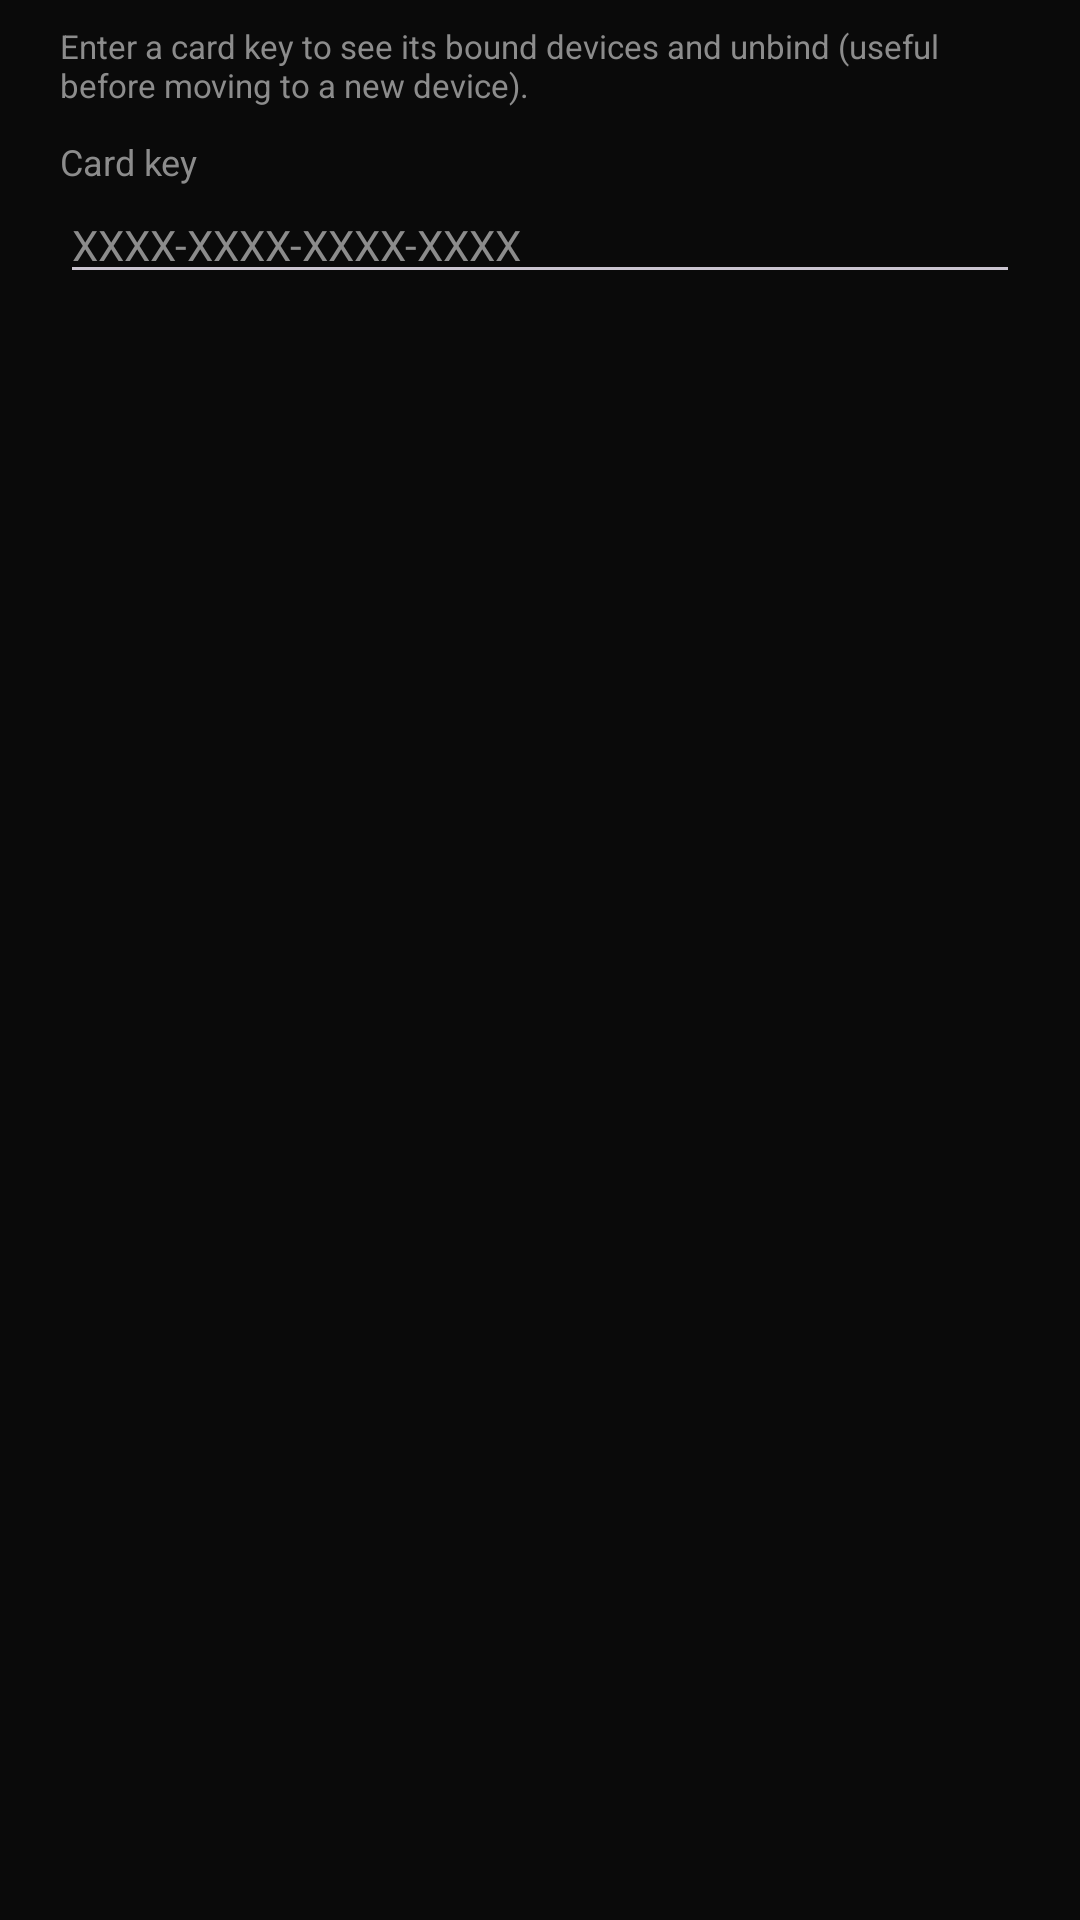

Produce the Android XML layout that renders to this screen, including the resource entries it uses.
<!-- AndroidManifest.xml: application theme Theme.Firerpa -->
<!-- res/layout/dialog_bindings_query.xml -->
<?xml version="1.0" encoding="utf-8"?>
<LinearLayout xmlns:android="http://schemas.android.com/apk/res/android"
    android:layout_width="match_parent"
    android:layout_height="wrap_content"
    android:orientation="vertical"
    android:paddingStart="20dp"
    android:paddingTop="8dp"
    android:paddingEnd="20dp"
    android:paddingBottom="4dp">

    <TextView
        android:layout_width="match_parent"
        android:layout_height="wrap_content"
        android:text="@string/license_bindings_query_hint"
        android:textColor="@color/textMuted"
        android:textSize="11sp" />

    <TextView
        android:layout_width="match_parent"
        android:layout_height="wrap_content"
        android:layout_marginTop="10dp"
        android:text="@string/license_card_label"
        android:textColor="@color/textMuted"
        android:textSize="12sp" />

    <EditText
        android:id="@+id/dlgBindCodeInput"
        android:layout_width="match_parent"
        android:layout_height="wrap_content"
        android:hint="@string/license_card_hint"
        android:inputType="textCapCharacters"
        android:maxLines="1"
        android:textColor="@color/textStrong"
        android:textColorHint="@color/textMuted"
        android:textSize="14sp" />
</LinearLayout>
<!-- resources referenced by this layout -->
<resources>
  <color name="textMuted">#8C8C8C</color>
  <color name="textStrong">#F0F0F0</color>
  <string name="license_bindings_query_hint">Enter a card key to see its bound devices and unbind (useful before moving to a new device).</string>
  <string name="license_card_hint">XXXX-XXXX-XXXX-XXXX</string>
  <string name="license_card_label">Card key</string>
  <style name="Theme.Firerpa" parent="Theme.Material3.Dark.NoActionBar">
          <item name="android:colorBackground">@color/surfaceCanvas</item>
          <item name="colorPrimary">@color/buttonPrimary</item>
          <item name="colorOnPrimary">@color/buttonPrimaryText</item>
          <item name="colorSecondary">@color/navActive</item>
          <item name="colorSurface">@color/panelSurface</item>
          <item name="colorOnSurface">@color/textStrong</item>
          <item name="colorOnSurfaceVariant">@color/textMuted</item>
          <item name="materialAlertDialogTheme">@style/ThemeOverlay.Firerpa.MaterialAlertDialog</item>
          <item name="android:navigationBarColor" tools:targetApi="o_mr1">@color/surfaceCanvas</item>
          <item name="android:statusBarColor" tools:targetApi="l">@color/surfaceCanvas</item>
          <item name="android:windowLightStatusBar">false</item>
          <item name="android:windowLightNavigationBar" tools:targetApi="o_mr1">false</item>
      </style>
  <color name="surfaceCanvas">#0A0A0A</color>
  <color name="buttonPrimary">#4E8F66</color>
  <color name="buttonPrimaryText">#F5F5F5</color>
  <color name="navActive">#8FD4A8</color>
  <color name="panelSurface">#141414</color>
  <style name="ThemeOverlay.Firerpa.MaterialAlertDialog" parent="ThemeOverlay.Material3.MaterialAlertDialog">
          <item name="colorSurface">@color/panelSurface</item>
          <item name="colorOnSurface">@color/textStrong</item>
          <item name="colorOnSurfaceVariant">@color/textMuted</item>
          <item name="colorPrimary">@color/navActive</item>
      </style>
</resources>
